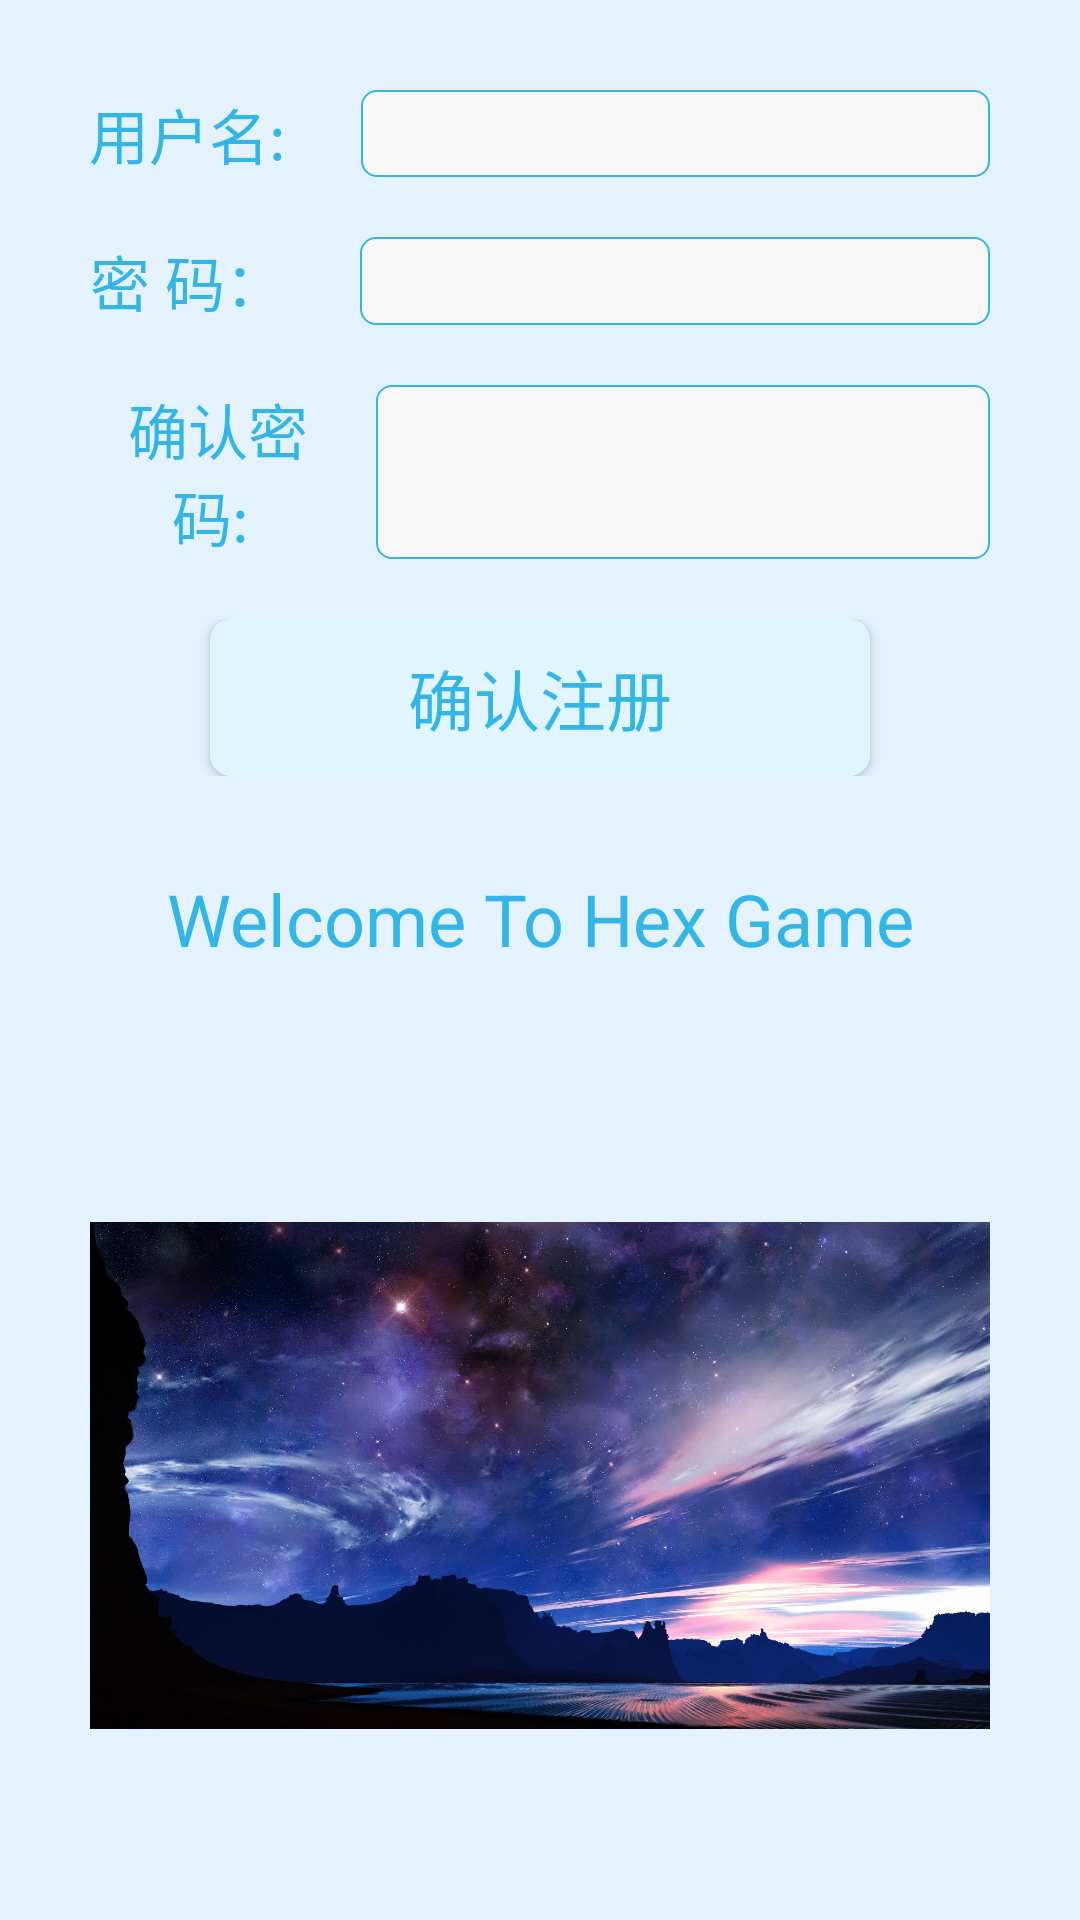

Layout XML and referenced resources for this Android screen:
<!-- AndroidManifest.xml: activity theme Theme.Android_client.MyTheme -->
<!-- res/layout/activity_register.xml -->
<?xml version="1.0" encoding="utf-8"?>
<LinearLayout xmlns:android="http://schemas.android.com/apk/res/android"
    xmlns:app="http://schemas.android.com/apk/res-auto"
    xmlns:tools="http://schemas.android.com/tools"
    android:layout_width="match_parent"
    android:layout_height="match_parent"
    android:background="#E3F2FD"
    android:orientation="vertical"
    tools:context=".RegisterActivity">

    <LinearLayout
        android:layout_width="match_parent"
        android:layout_height="wrap_content"
        android:layout_marginTop="30dp"
        android:layout_marginLeft="30dp"
        android:layout_marginRight="30dp"
        android:orientation="horizontal">

        <TextView
            android:id="@+id/textView"
            android:layout_width="wrap_content"
            android:layout_height="match_parent"
            android:layout_weight="1"
            android:gravity="center"
            android:text="用户名: "
            android:textColor="@android:color/holo_blue_light"
            android:textSize="20sp" />

        <EditText
            android:id="@+id/registerName"
            android:layout_width="wrap_content"
            android:layout_height="match_parent"
            android:layout_marginLeft="20dp"
            android:layout_weight="1"
            android:background="@drawable/edit_background"
            android:ems="10"
            android:inputType="textPersonName"
            android:text="" />
    </LinearLayout>

    <LinearLayout
        android:layout_width="match_parent"
        android:layout_height="wrap_content"
        android:layout_marginTop="20dp"
        android:layout_marginLeft="30dp"
        android:layout_marginRight="30dp"
        android:orientation="horizontal">

        <TextView
            android:id="@+id/textView1"
            android:layout_width="wrap_content"
            android:layout_height="match_parent"
            android:layout_weight="1"
            android:gravity="center"
            android:text="密 码： "
            android:textColor="@android:color/holo_blue_light"
            android:textSize="20sp" />

        <EditText
            android:id="@+id/registerPassword"
            android:layout_width="wrap_content"
            android:layout_height="match_parent"
            android:layout_marginLeft="20dp"
            android:layout_weight="1"
            android:background="@drawable/edit_background"
            android:ems="10"
            android:inputType="textPassword"
            android:text="" />

    </LinearLayout>

    <LinearLayout
        android:layout_width="match_parent"
        android:layout_height="wrap_content"
        android:layout_marginTop="20dp"
        android:layout_marginLeft="30dp"
        android:layout_marginRight="30dp"
        android:orientation="horizontal">

        <TextView
            android:id="@+id/textView2"
            android:layout_width="wrap_content"
            android:layout_height="match_parent"
            android:layout_weight="1"
            android:gravity="center"
            android:text="确认密码: "
            android:textColor="@android:color/holo_blue_light"
            android:textSize="20sp" />

        <EditText
            android:id="@+id/registerPassword2"
            android:layout_width="wrap_content"
            android:layout_height="match_parent"
            android:layout_marginLeft="10dp"
            android:layout_weight="1"
            android:background="@drawable/edit_background"
            android:ems="10"
            android:inputType="textPassword"
            android:text="" />

    </LinearLayout>

    <LinearLayout
        android:layout_width="match_parent"
        android:layout_height="wrap_content"
        android:layout_marginTop="20dp"
        android:layout_marginLeft="30dp"
        android:layout_marginRight="30dp"
        android:orientation="vertical">

        <Button
            android:id="@+id/button"
            android:layout_width="match_parent"
            android:layout_height="match_parent"
            android:onClick="doRegister"
            android:layout_marginLeft="40dp"
            android:layout_marginRight="40dp"
            android:background="@drawable/button_shape"
            android:textColor="@android:color/holo_blue_light"
            android:text="确认注册"
            android:textSize="22sp" />
    </LinearLayout>

    <LinearLayout
        android:layout_width="match_parent"
        android:layout_height="match_parent"
        android:layout_marginTop="10dp"
        android:layout_marginLeft="30dp"
        android:layout_marginRight="30dp"
        android:orientation="vertical">

        <TextView
            android:id="@+id/title"
            android:layout_width="match_parent"
            android:layout_height="150dp"
            android:layout_weight="1"
            android:background="#E3F2FD"
            android:gravity="center"
            android:textColor="@android:color/holo_blue_light"
            android:text="Welcome To Hex Game"
            android:textAppearance="@style/TextAppearance.AppCompat.Large"
            android:textSize="24sp" />

        <ImageView
            android:id="@+id/imageView2"
            android:layout_width="match_parent"
            android:layout_height="wrap_content"
            android:layout_weight="1"
            app:srcCompat="@drawable/view6" />

    </LinearLayout>

</LinearLayout>
<!-- resources referenced by this layout -->
<resources>
  <!-- drawable button_shape (drawable) -->
  <?xml version="1.0" encoding="UTF-8"?>
  <shape
      xmlns:android="http://schemas.android.com/apk/res/android"
      android:shape="rectangle">
      
      <solid android:color="#E1F5FE" />
      
      
      <corners android:radius="7dip" />
  
      
      <padding
          android:left="10dp"
          android:top="10dp"
          android:right="10dp"
          android:bottom="10dp"
          />
  </shape>
  <!-- drawable edit_background (drawable) -->
  <shape xmlns:android="http://schemas.android.com/apk/res/android" >
      <stroke android:width="0.5dp" android:color="@android:color/holo_blue_light"/>
      <solid android:color="#f8f8f8" />
      <corners android:radius="5dp" />
  </shape>
  <!-- drawable view6: jpg bitmap (drawable, 461605 bytes) -->
  <style name="Theme.Android_client.MyTheme">
          <item name="windowNoTitle">true</item>//无标题
          <item name="android:windowActionBar">false</item>//无ActionBar
          <item name="android:windowFullscreen">true</item>//全屏即无通知栏
          <item name="android:windowContentOverlay">@null</item>//是否有遮盖
      </style>
</resources>
